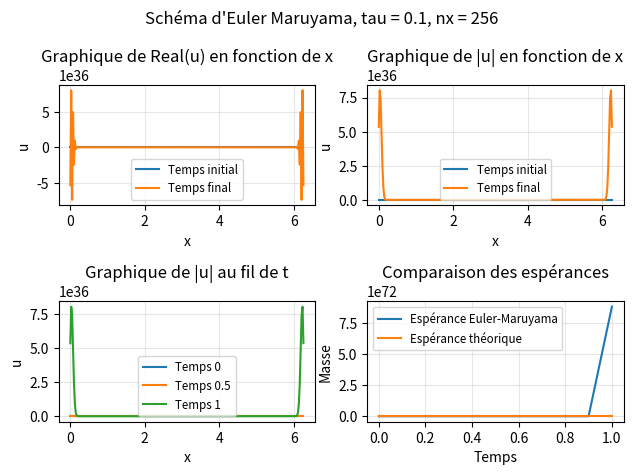

Reproduce this figure in Python.
import numpy as np
import matplotlib.pyplot as plt

def u0(x):
    u0 = 2.0/(2.0 - np.cos(x))
    return u0

def laplacien(nx):
    l=np.diagflat([2 for i in range(nx)])+np.diagflat([-1 for i in range(nx-1)],1)+np.diagflat([-1 for i in range(nx-1)],-1)
    l=l/(2*np.pi/nx)**2
    return l

def V(x): # external potential
    V=np.zeros(np.shape(x)[0])
    for i in range(np.shape(x)[0]):
        V[i]=3.0/(5.0-4.0*np.cos(x[i]))
    return V

def beta(nt, nx, tau):
    dB = np.random.normal(0, np.sqrt(tau), size=(nt, nx))
    dB[0, :] = 0.0
    return dB

def gamma(k):
    return 1.0/(1.0 + (k**2))

def e(k,x):
    # k shape(K,), x shape(nx,) -> returns(K, nx)
    return (1.0/np.sqrt(2.0*np.pi)) * np.exp(1j * np.outer(k,x))

def Wq(nt, tau, nx, x):
    k = np.arange(nx)
    beta_k = beta(nt, nx, tau)  # shape(nt, nx)
    g = gamma(k)  # shape(nx,)
    E = e(k, x)  # shape(nx, nx)
    W = np.sum(beta_k[:, :, None] * g[None, :, None] * E[None, :, :], axis=1)
    return W

alpha = 1
nx = 2**8
tau = 0.1
T = 1
nt = int(np.floor(T/tau)) + 1
x = np.linspace(0, 2*np.pi, nx, endpoint=False)
t = np.linspace(0, tau*(nt-1), nt)
dx = (2.0*np.pi)/nx

Vx = V(x)

nc = 500 # nombre de réalisations pour monte carlo
mass = np.zeros((nc,nt))

# Boucle Monte Carlo pour les calculs d'espérance
for i in range(nc): 
    # Initialisation
    u = np.zeros((nt,nx+2), dtype=complex)
    u[0,1:nx+1] = u0(x)
    u[0,0] = u[0,nx] # pour condition périodique : ajout factice de la dernière valeure avant la première
    u[0,nx+1] = u[0,1]

    W = Wq(nt, tau, nx, x) # shape(nt, nx)

    for n in range(1,nt):
        # Schéma de Euler-Maruyama
        u_prev = u[n-1, 1:nx+1]

        u[n, 1:nx+1] = u_prev - 1j*np.dot(laplacien(nx),u_prev) - 1j*tau*np.dot(Vx,u_prev) - 1j*alpha*W[n]

        u[n, 0] = u[n, nx] # pour périodicité
        u[n, nx+1] = u[n, 1]
    
    mass[i] = dx*np.sum(np.abs(u[:, 1:nx+1])**2, axis=1)

E_mass = 1/nc * np.sum(mass, axis=0)

#Formule de la masse
k = np.arange(nx)
TrQ = np.sum(gamma(k)**2)
E_mass_theorique = E_mass[0] + t*(alpha**2)*TrQ

plt.subplot(221)
plt.plot(x, np.real(u[0, 1:nx+1]), label="Temps initial", linewidth=1.5)
plt.plot(x, np.real(u[-1, 1:nx+1]), label="Temps final", linewidth=1.5)
plt.legend(fontsize="small")
plt.title("Graphique de Real(u) en fonction de x")
plt.xlabel("x")
plt.ylabel("u")
plt.grid(True, alpha=0.3)

plt.subplot(222)
plt.plot(x, np.abs(u[0, 1:nx+1]), label="Temps initial", linewidth=1.5)
plt.plot(x, np.abs(u[-1, 1:nx+1]), label="Temps final", linewidth=1.5)
plt.legend(fontsize="small")
plt.title("Graphique de |u| en fonction de x")
plt.xlabel("x")
plt.ylabel("u")
plt.grid(True, alpha=0.3)

plt.subplot(223)
plt.plot(x, np.abs(u[0, 1:nx+1]), label="Temps 0", linewidth=1.5)
plt.plot(x, np.abs(u[int(nt/2), 1:nx+1]), label="Temps "+str(int(nt/2)*tau), linewidth=1.5)
plt.plot(x, np.abs(u[-1, 1:nx+1]), label="Temps "+str(T), linewidth=1.5)
plt.legend(fontsize="small")
plt.title("Graphique de |u| au fil de t")
plt.xlabel("x")
plt.ylabel("u")
plt.grid(True, alpha=0.3)

plt.subplot(224)
plt.plot(t, E_mass, label="Espérance Euler-Maruyama", linewidth=1.5)
plt.plot(t, E_mass_theorique, label="Espérance théorique", linewidth=1.5)
plt.legend(fontsize="small")
plt.title("Comparaison des espérances")
plt.xlabel("Temps")
plt.ylabel("Masse")
plt.grid(True, alpha=0.3)

plt.suptitle("Schéma d'Euler Maruyama, tau = "+str(tau)+", nx = "+str(nx))
plt.tight_layout()
plt.show()
